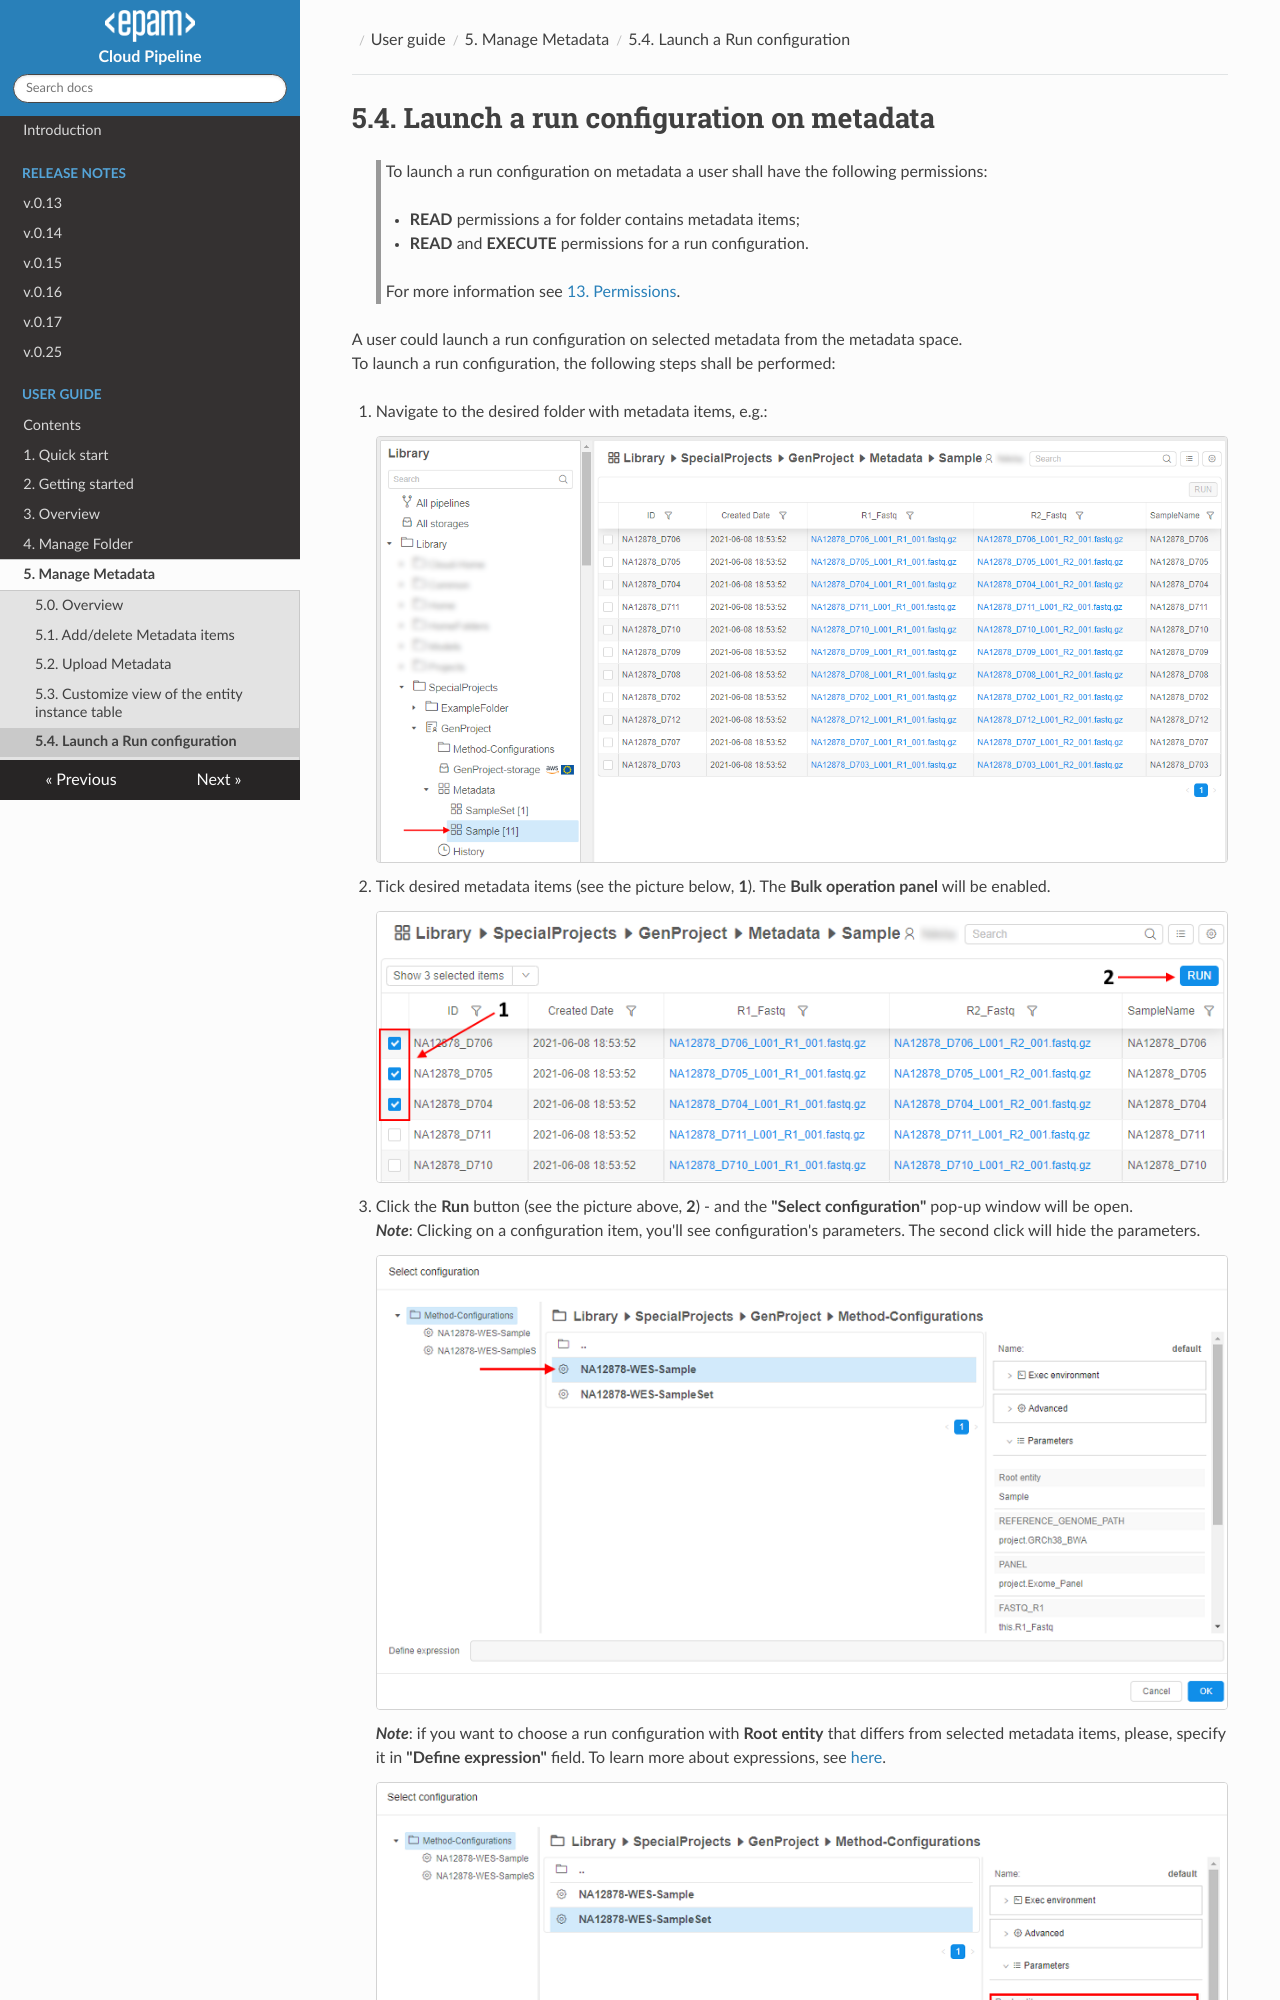

repository: epam/cloud-pipeline · page: manual/05_Manage_Metadata/5.4._Launch_a_run_configuration_on_metadata/index.html · generator: mkdocs

# 5.4. Launch a run configuration on metadata

> To launch a run configuration on metadata a user shall have the following permissions:
>
> - **READ** permissions a for folder contains metadata items;
> - **READ** and **EXECUTE** permissions for a run configuration.
>
> For more information see [13. Permissions](../13_Permissions/13._Permissions.md).

A user could launch a run configuration on selected metadata from the metadata space.  
To launch a run configuration, the following steps shall be performed:
